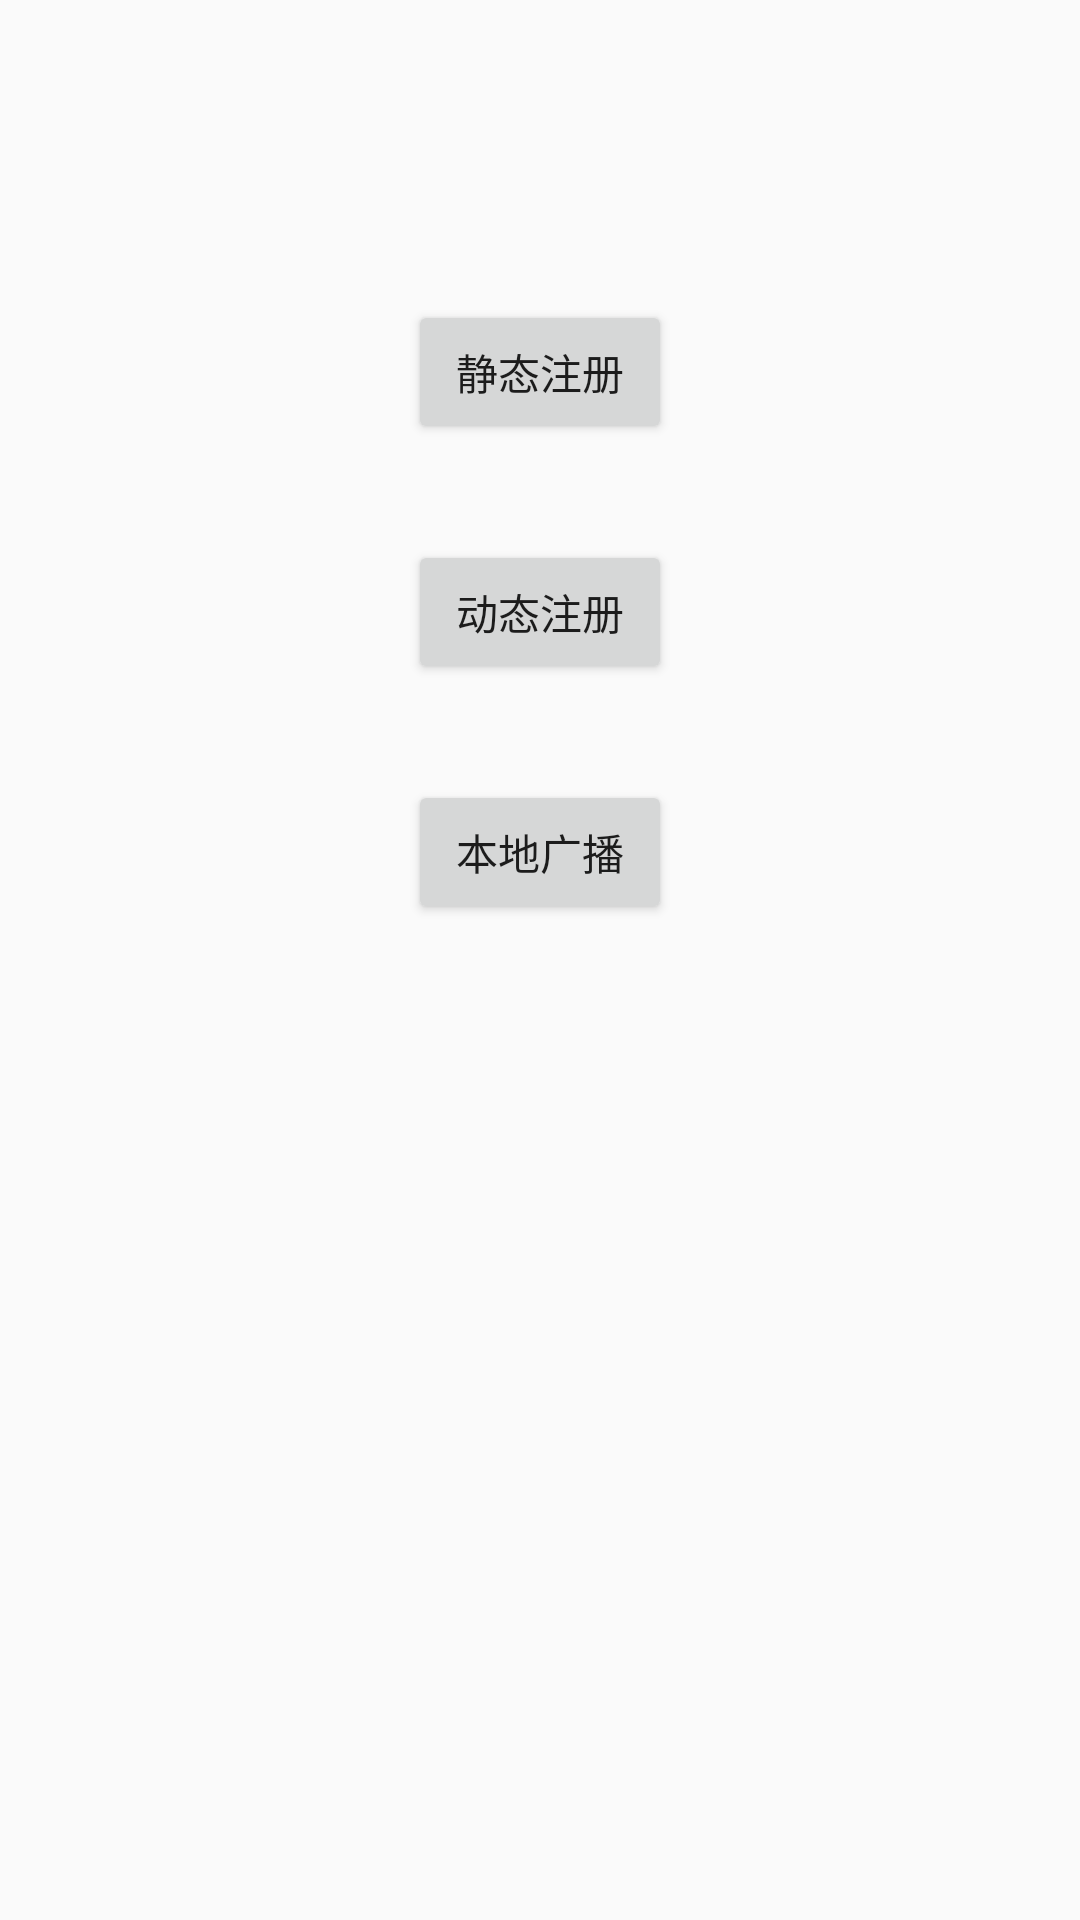

Here is an Android app screen rendered from its layout file. Give the layout XML and the strings, colors and styles it references.
<!-- AndroidManifest.xml: application theme AppTheme -->
<!-- res/layout/activity_broadcast.xml -->
<?xml version="1.0" encoding="utf-8"?>
<androidx.constraintlayout.widget.ConstraintLayout xmlns:android="http://schemas.android.com/apk/res/android"
    xmlns:app="http://schemas.android.com/apk/res-auto"
    xmlns:tools="http://schemas.android.com/tools"
    android:layout_width="match_parent"
    android:layout_height="match_parent"
    tools:context=".activity.BroadcastActivity">

    <Button
        android:id="@+id/button8"
        android:layout_width="wrap_content"
        android:layout_height="wrap_content"
        android:layout_marginTop="100dp"
        android:text="静态注册"
        app:layout_constraintEnd_toEndOf="parent"
        app:layout_constraintStart_toStartOf="parent"
        app:layout_constraintTop_toTopOf="parent" />

    <Button
        android:id="@+id/button9"
        android:layout_width="wrap_content"
        android:layout_height="wrap_content"
        android:layout_marginTop="32dp"
        android:text="动态注册"
        app:layout_constraintEnd_toEndOf="parent"
        app:layout_constraintStart_toStartOf="parent"
        app:layout_constraintTop_toBottomOf="@+id/button8" />

    <Button
        android:id="@+id/button10"
        android:layout_width="wrap_content"
        android:layout_height="wrap_content"
        android:layout_marginTop="32dp"
        android:text="本地广播"
        app:layout_constraintEnd_toEndOf="parent"
        app:layout_constraintStart_toStartOf="parent"
        app:layout_constraintTop_toBottomOf="@+id/button9" />
</androidx.constraintlayout.widget.ConstraintLayout>
<!-- resources referenced by this layout -->
<resources>
  <style name="AppTheme" parent="Theme.AppCompat.Light.NoActionBar">
          
          <item name="colorPrimary">@color/colorPrimary</item>
          <item name="colorPrimaryDark">@color/colorPrimaryDark</item>
          <item name="colorAccent">@color/colorAccent</item>
      </style>
  <!-- not gathered from this repository: default colours our renderer supplied (Android Studio template values) -->
  <color name="colorPrimary">#FF6200EE</color>
  <color name="colorPrimaryDark">#FF3700B3</color>
  <color name="colorAccent">#FF03DAC5</color>
</resources>
